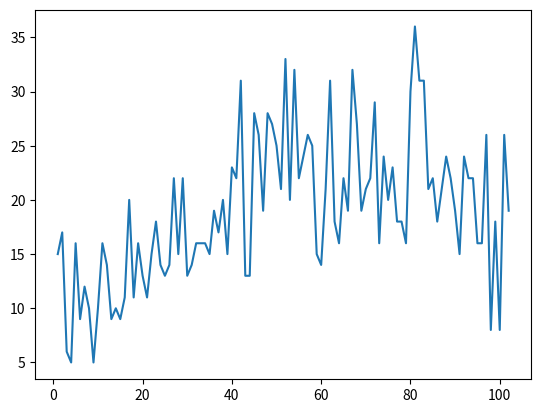

Write Python code to recreate this figure.
import matplotlib.pyplot as plt
import numpy as np


generations = np.arange(1, 103)
ages = np.array([
    24001, 24001, 24001, 21717, 24001, 17749, 24001, 24001, 19536, 24001,
    24001, 24001, 24001, 24001, 24001, 24001, 24001, 24001, 24001, 24001,
    24001, 24001, 24001, 24001, 24001, 24001, 24001, 24001, 24001, 24001,
    24001, 24001, 24001, 24001, 24001, 24001, 24001, 24001, 24001, 24001,
    24001, 24001, 19521, 24001, 24001, 23540, 22641, 24001, 24001, 24001,
    24001, 24001, 24001, 24001, 24001, 24001, 24001, 24001, 24001, 24001,
    24001, 24001, 24001, 24001, 24001, 24001, 24001, 24001, 24001, 24001,
    24001, 24001, 24001, 24001, 24001,
], dtype=int)
scores = np.array([
    15, 17,  6,  5, 16,  9, 12, 10,  5, 10,
    16, 14,  9, 10,  9, 11, 20, 11, 16, 13,
    11, 15, 18, 14, 13, 14, 22, 15, 22, 13,
    14, 16, 16, 16, 15, 19, 17, 20, 15, 23,
    22, 31, 13, 13, 28, 26, 19, 28, 27, 25,
    21, 33, 20, 32, 22, 24, 26, 25, 15, 14,
    21, 31, 18, 16, 22, 19, 32, 27, 19, 21,
    22, 29, 16, 24, 20, 23, 18, 18, 16, 30,
    36, 31, 31, 21, 22, 18, 21, 24, 22, 19,
    15, 24, 22, 22, 16, 16, 26,  8, 18,  8,
    26, 19
], dtype=int)


plt.figure(1)
plt.plot(generations, scores)

plt.show()

